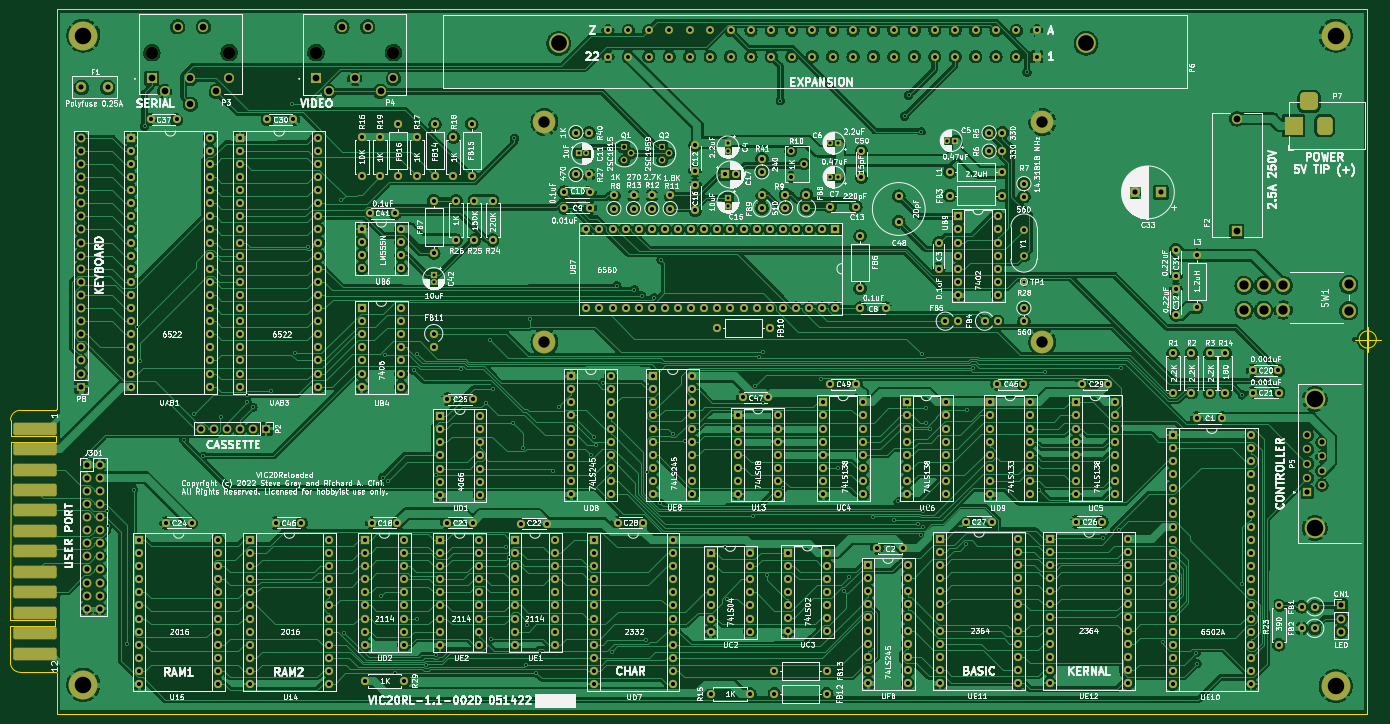
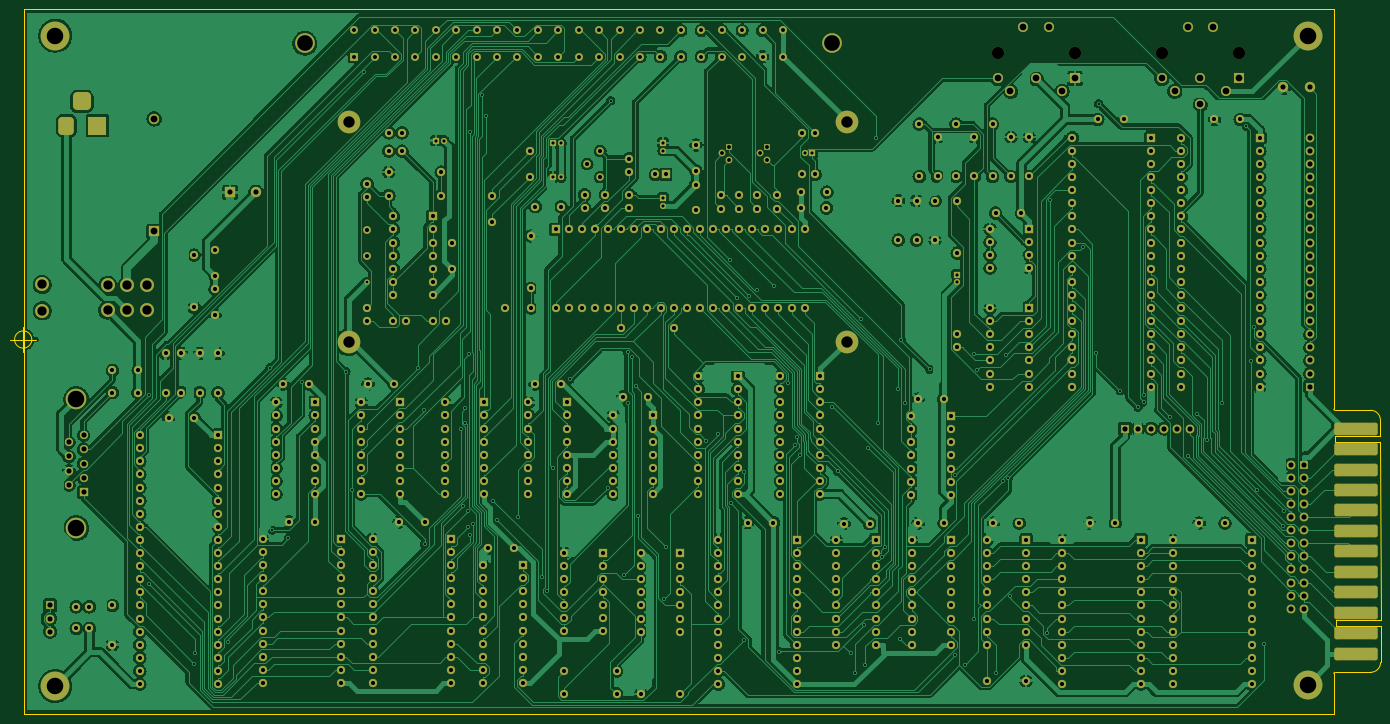
Circuit board: 8 layer files. Board 265.7 x 136.6 mm.
- bottom_copper: VIC20Reloaded-1.1-002-B_Cu.gbr (792076 bytes)
- bottom_mask: VIC20Reloaded-1.1-002-B_Mask.gbr (25591 bytes)
- outline: VIC20Reloaded-1.1-002-Edge_Cuts.gbr (1851 bytes)
- top_copper: VIC20Reloaded-1.1-002-F_Cu.gbr (1094162 bytes)
- top_mask: VIC20Reloaded-1.1-002-F_Mask.gbr (25591 bytes)
- top_silk: VIC20Reloaded-1.1-002-F_Silkscreen.gbr (364547 bytes)
- drill: VIC20Reloaded-1.1-002-NPTH.drl (426 bytes)
- drill: VIC20Reloaded-1.1-002-PTH.drl (15116 bytes)

=== bottom_copper: VIC20Reloaded-1.1-002-B_Cu.gbr (792076 bytes, source omitted) ===
=== bottom_mask: VIC20Reloaded-1.1-002-B_Mask.gbr (25591 bytes, source omitted) ===
=== outline: VIC20Reloaded-1.1-002-Edge_Cuts.gbr ===
%TF.GenerationSoftware,KiCad,Pcbnew,(6.0.4-0)*%
%TF.CreationDate,2022-05-16T08:16:05-04:00*%
%TF.ProjectId,VIC20Reloaded-1.1-002,56494332-3052-4656-9c6f-616465642d31,1.1-002D*%
%TF.SameCoordinates,Original*%
%TF.FileFunction,Profile,NP*%
%FSLAX46Y46*%
G04 Gerber Fmt 4.6, Leading zero omitted, Abs format (unit mm)*
G04 Created by KiCad (PCBNEW (6.0.4-0)) date 2022-05-16 08:16:05*
%MOMM*%
%LPD*%
G01*
G04 APERTURE LIST*
%TA.AperFunction,Profile*%
%ADD10C,0.050000*%
%TD*%
%TA.AperFunction,Profile*%
%ADD11C,0.050003*%
%TD*%
G04 APERTURE END LIST*
D10*
X47378500Y-159034000D02*
X301371000Y-159034000D01*
X301371000Y-159034000D02*
X301371000Y-22479000D01*
X47378500Y-159034000D02*
X47386000Y-151234000D01*
D11*
X301371000Y-22479000D02*
X47371000Y-22479000D01*
D10*
X47371000Y-22479000D02*
X47386000Y-99984000D01*
X303164666Y-86487000D02*
G75*
G03*
X303164666Y-86487000I-1666666J0D01*
G01*
X298998000Y-86487000D02*
X303998000Y-86487000D01*
X301498000Y-83987000D02*
X301498000Y-88987000D01*
X38306000Y-141979000D02*
X38308038Y-149104000D01*
X47086000Y-105159000D02*
X47086000Y-106359000D01*
X47046000Y-140789000D02*
X38306000Y-140789000D01*
X47086000Y-106359000D02*
X38336000Y-106359000D01*
X38336000Y-105149000D02*
X38338500Y-102114000D01*
X47046000Y-140789000D02*
X47046000Y-141989000D01*
X40243500Y-100209000D02*
X47228500Y-100209000D01*
X38336000Y-106359000D02*
X38306000Y-140789000D01*
X47086000Y-105159000D02*
X38336000Y-105149000D01*
X40213038Y-151009000D02*
X47228500Y-151009000D01*
X47046000Y-141989000D02*
X38306000Y-141979000D01*
X47385995Y-151233999D02*
G75*
G03*
X47228500Y-151009000I-207895J22099D01*
G01*
X40243500Y-100209000D02*
G75*
G03*
X38338500Y-102114000I1J-1905001D01*
G01*
X47228500Y-100209001D02*
G75*
G03*
X47386000Y-99984000I-50378J202890D01*
G01*
X38308040Y-149104000D02*
G75*
G03*
X40213038Y-151009000I1905000J0D01*
G01*
M02*

=== top_copper: VIC20Reloaded-1.1-002-F_Cu.gbr (1094162 bytes, source omitted) ===
=== top_mask: VIC20Reloaded-1.1-002-F_Mask.gbr (25591 bytes, source omitted) ===
=== top_silk: VIC20Reloaded-1.1-002-F_Silkscreen.gbr (364547 bytes, source omitted) ===
=== drill: VIC20Reloaded-1.1-002-NPTH.drl ===
M48
; DRILL file {KiCad (6.0.4-0)} date Monday, May 16, 2022 at 08:16:00 AM
; FORMAT={2:4/ absolute / inch / suppress leading zeros}
; #@! TF.CreationDate,2022-05-16T08:16:00-04:00
; #@! TF.GenerationSoftware,Kicad,Pcbnew,(6.0.4-0)
; #@! TF.FileFunction,NonPlated,1,2,NPTH
FMAT,2
INCH,TZ
; #@! TA.AperFunction,NonPlated,NPTH,ComponentDrill
T1C0.0945
%
G90
G05
T1
X25879Y-12147
X31784Y-12147
X38416Y-12147
X44321Y-12147
T0
M30

=== drill: VIC20Reloaded-1.1-002-PTH.drl (15116 bytes, source omitted) ===
